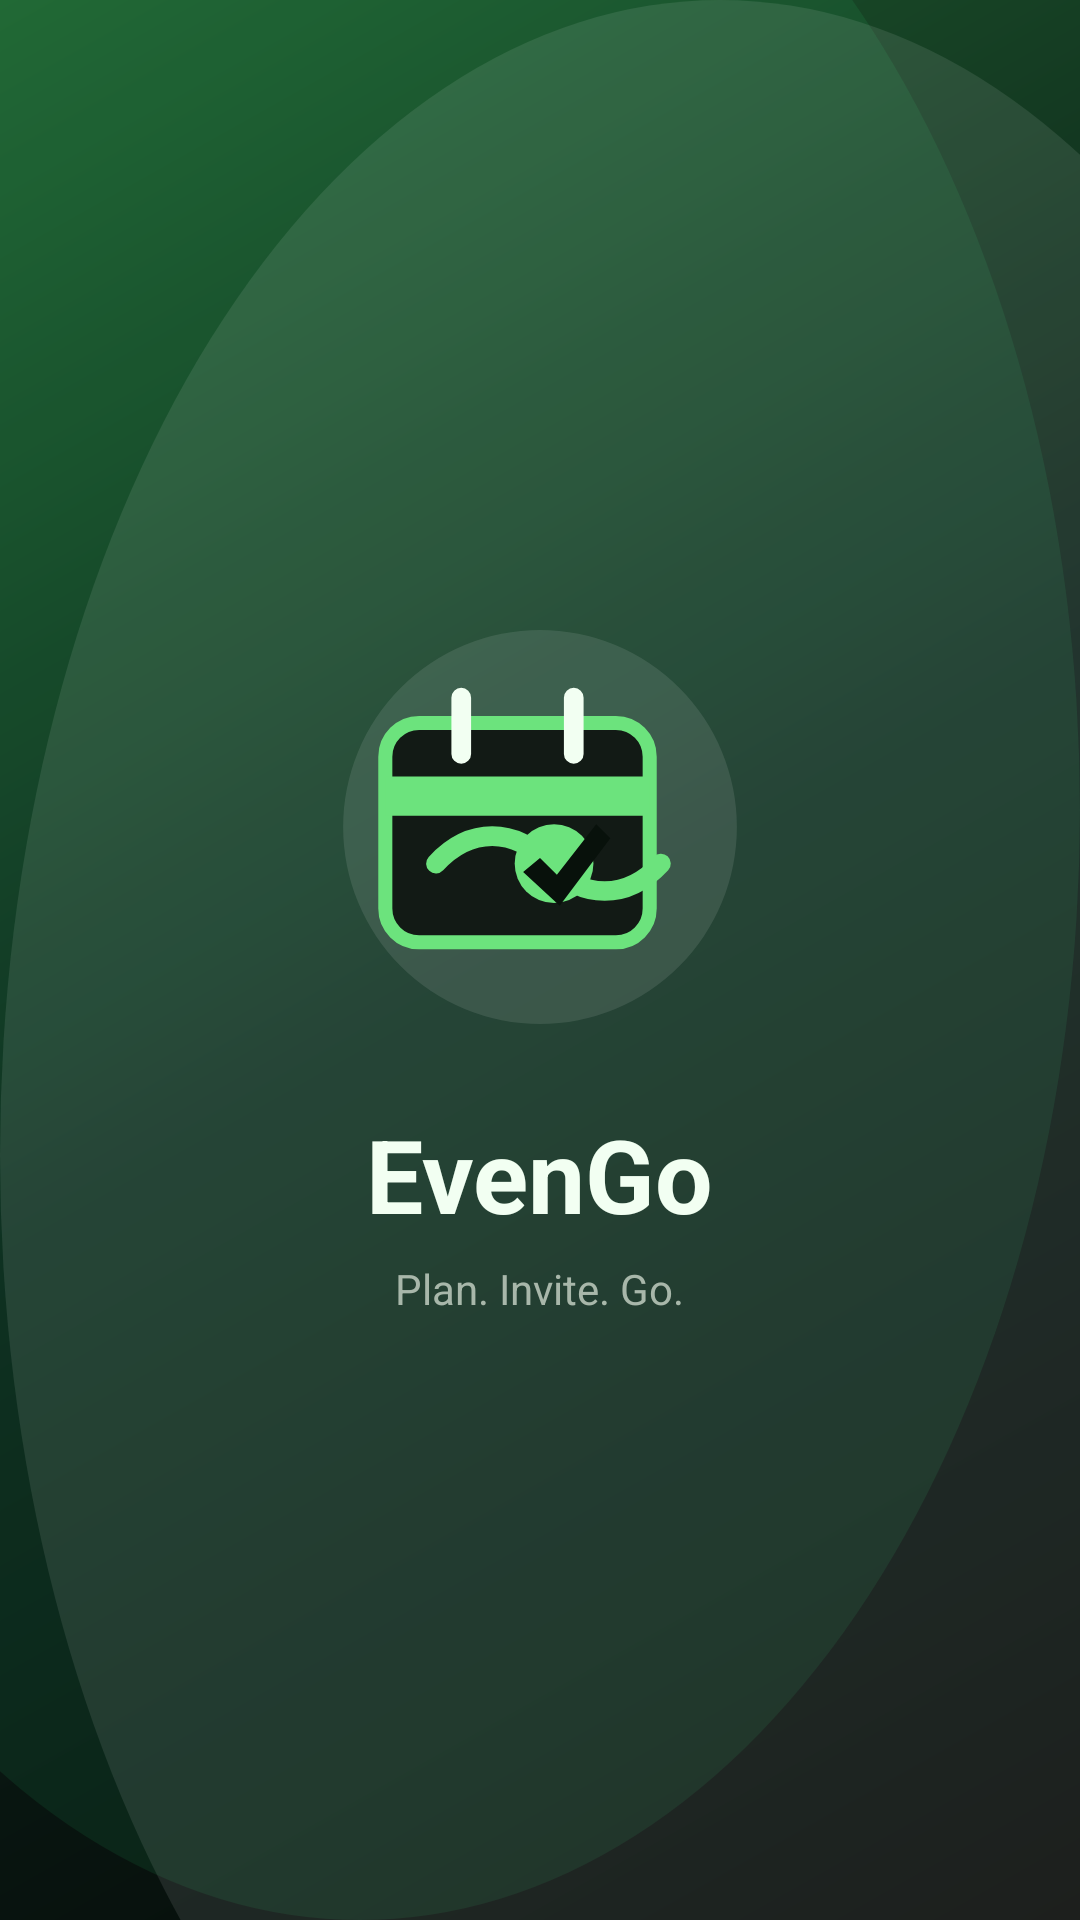

Write the Android layout XML for this screen, with the resource values it uses.
<!-- AndroidManifest.xml: application theme Theme.MyApplication -->
<!-- res/layout/activity_splash.xml -->
<?xml version="1.0" encoding="utf-8"?>
<FrameLayout xmlns:android="http://schemas.android.com/apk/res/android"
    android:layout_width="match_parent"
    android:layout_height="match_parent"
    android:background="@drawable/bg_splash_gradient">

    <LinearLayout
        android:id="@+id/splashContent"
        android:layout_width="wrap_content"
        android:layout_height="wrap_content"
        android:layout_gravity="center"
        android:gravity="center"
        android:orientation="vertical">

        <ImageView
            android:id="@+id/imageLogo"
            android:layout_width="150dp"
            android:layout_height="150dp"
            android:contentDescription="@string/app_name"
            android:src="@drawable/ic_evengo_logo" />

        <TextView
            android:id="@+id/textLogo"
            android:layout_width="wrap_content"
            android:layout_height="wrap_content"
            android:layout_marginTop="18dp"
            android:text="EvenGo"
            android:textColor="@color/text_primary"
            android:textSize="34sp"
            android:textStyle="bold" />

        <TextView
            android:id="@+id/textTagline"
            android:layout_width="wrap_content"
            android:layout_height="wrap_content"
            android:layout_marginTop="6dp"
            android:text="Plan. Invite. Go."
            android:textColor="@color/text_secondary"
            android:textSize="14sp" />
    </LinearLayout>
</FrameLayout>
<!-- resources referenced by this layout -->
<resources>
  <color name="text_primary">#FFF2FFF2</color>
  <color name="text_secondary">#FFA8B7AA</color>
  <!-- drawable bg_splash_gradient (drawable) -->
  <?xml version="1.0" encoding="utf-8"?>
  <layer-list xmlns:android="http://schemas.android.com/apk/res/android">
      <item>
          <shape android:shape="rectangle">
              <gradient
                  android:angle="135"
                  android:startColor="@color/surface_background"
                  android:centerColor="@color/bg_gradient_start"
                  android:endColor="@color/bg_gradient_end" />
          </shape>
      </item>
  
      <item android:left="-120dp" android:top="-100dp">
          <shape android:shape="oval">
              <size android:width="260dp" android:height="260dp" />
              <solid android:color="#1437FF8A" />
          </shape>
      </item>
  
      <item android:right="-120dp" android:bottom="-130dp">
          <shape android:shape="oval">
              <size android:width="280dp" android:height="280dp" />
              <solid android:color="#18FFFFFF" />
          </shape>
      </item>
  </layer-list>
  <string name="app_name">EvenGo</string>
  <style name="Theme.MyApplication" parent="Base.Theme.MyApplication" />
  <color name="surface_background">#FF050806</color>
  <color name="bg_gradient_start">#FF0B1F18</color>
  <color name="bg_gradient_end">#FF1F5C2E</color>
  <color name="surface_card">#FF121A15</color>
  <color name="brand_purple_primary">#FF6CE37D</color>
  <color name="text_on_primary">#FF08110B</color>
  <style name="Base.Theme.MyApplication" parent="Theme.Material3.DayNight.NoActionBar">
          <item name="colorPrimary">@color/brand_purple_primary</item>
          <item name="colorPrimaryContainer">@color/brand_purple_light</item>
          <item name="colorOnPrimary">@color/text_on_primary</item>
          <item name="colorSecondary">@color/brand_purple_end</item>
          <item name="colorOnSecondary">@color/text_on_primary</item>
          <item name="android:colorBackground">@color/surface_background</item>
          <item name="colorSurface">@color/surface_card</item>
          <item name="colorSurfaceVariant">@color/brand_purple_light</item>
          <item name="colorOutline">@color/brand_purple_end</item>
      </style>
  <color name="brand_purple_light">#FF1E2D23</color>
  <color name="brand_purple_end">#FF2F7D32</color>
</resources>
